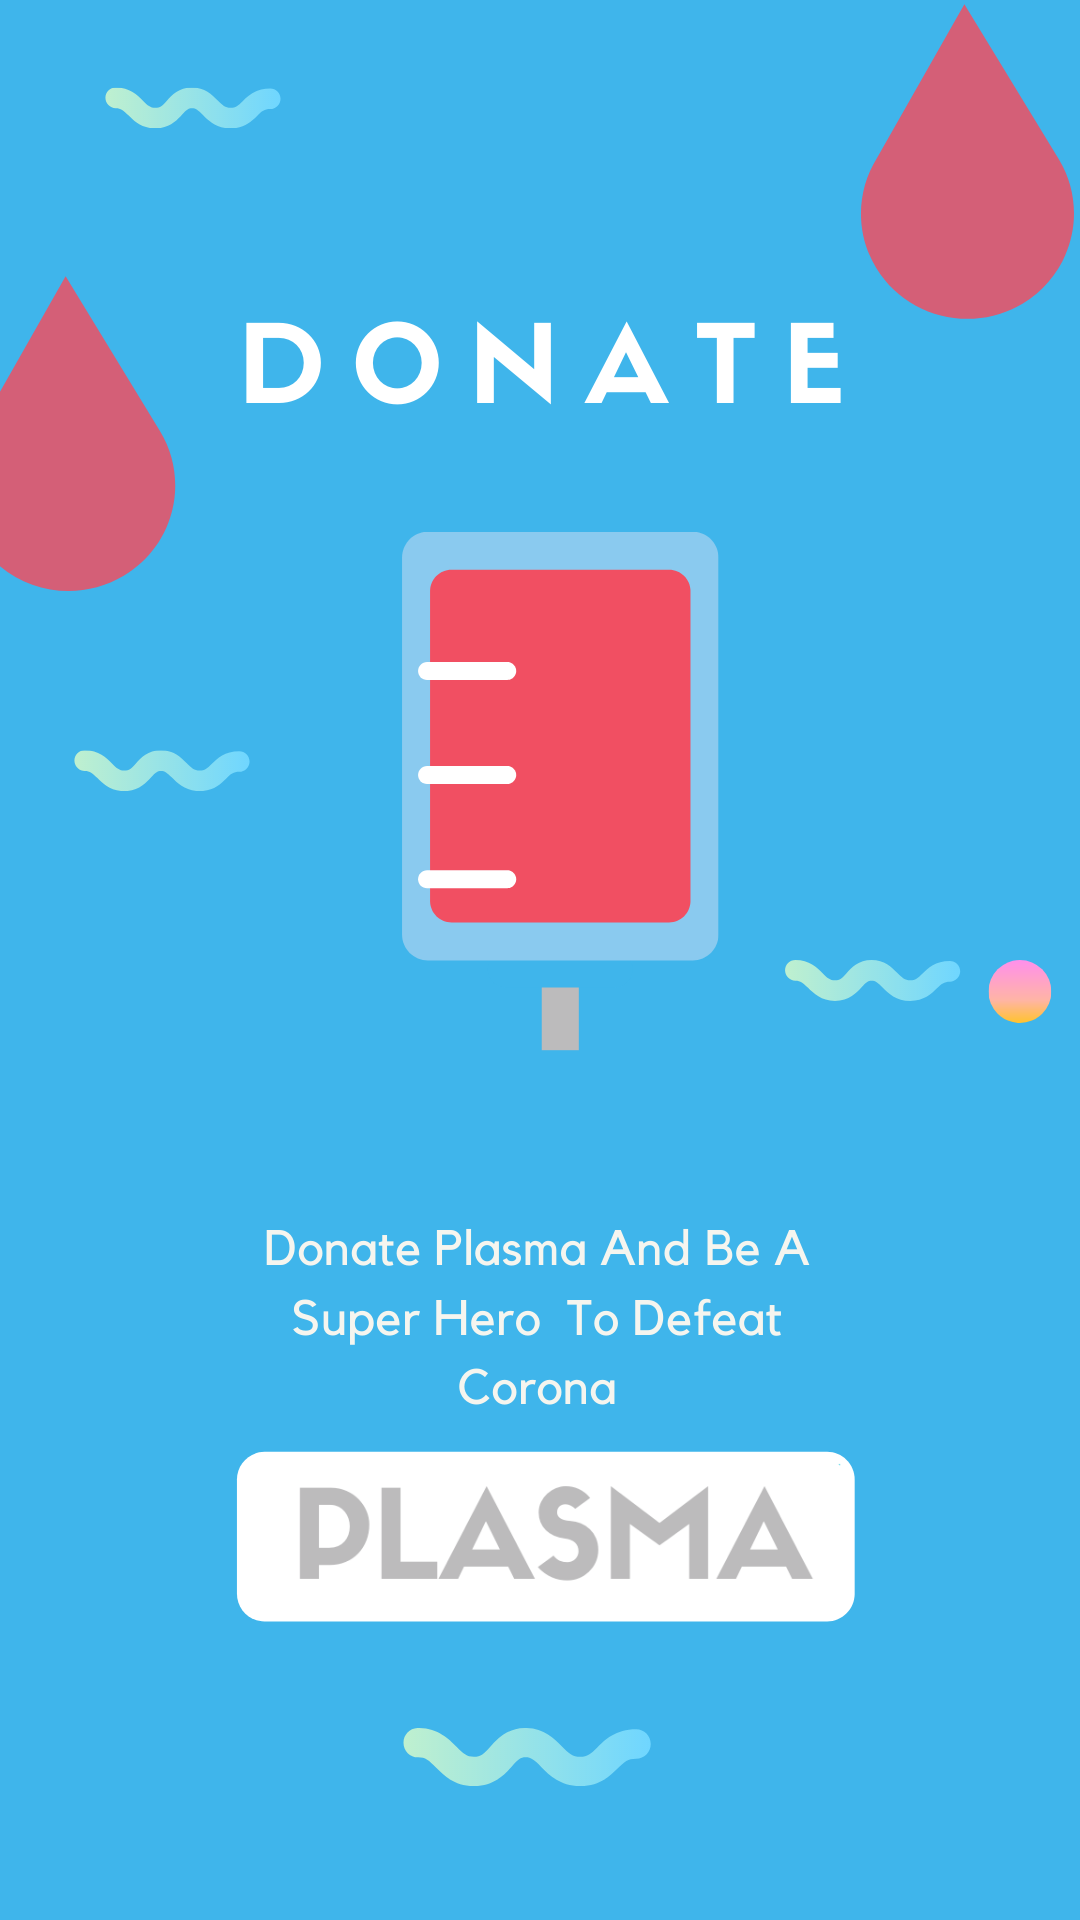

Reconstruct the res/layout file that produces this screen, plus the resources it refers to.
<!-- AndroidManifest.xml: application theme Theme.Plasma5 -->
<!-- res/layout/activity_splash_screen.xml -->
<?xml version="1.0" encoding="utf-8"?>
<androidx.constraintlayout.widget.ConstraintLayout xmlns:android="http://schemas.android.com/apk/res/android"
    xmlns:app="http://schemas.android.com/apk/res-auto"
    xmlns:tools="http://schemas.android.com/tools"
    android:layout_width="match_parent"
    android:layout_height="match_parent"
    tools:context=".SplashScreen"
    android:background="#3FB5EB"
    >

    <ImageView
        android:id="@+id/imageView2"
        android:layout_width="wrap_content"
        android:layout_height="wrap_content"
        app:srcCompat="@drawable/donate__3_"
        tools:layout_editor_absoluteX="0dp"
        tools:layout_editor_absoluteY="0dp"
        tools:ignore="MissingConstraints" />
</androidx.constraintlayout.widget.ConstraintLayout>
<!-- resources referenced by this layout -->
<resources>
  <!-- drawable donate__3_: png bitmap (drawable, 91108 bytes) -->
  <style name="Theme.Plasma5" parent="Theme.MaterialComponents.DayNight.NoActionBar">
          
          <item name="colorPrimary">@color/purple_500</item>
          <item name="colorPrimaryVariant">@color/purple_700</item>
          <item name="colorOnPrimary">@color/white</item>
          
          <item name="colorSecondary">@color/teal_200</item>
          <item name="colorSecondaryVariant">@color/teal_700</item>
          <item name="colorOnSecondary">@color/black</item>
          
          <item name="android:statusBarColor" tools:targetApi="l">?attr/colorPrimaryVariant</item>
          
      </style>
  <!-- not gathered from this repository: default colours our renderer supplied (Android Studio template values) -->
  <color name="purple_500">#FF6200EE</color>
  <color name="purple_700">#FF3700B3</color>
  <color name="teal_200">#FF03DAC5</color>
  <color name="teal_700">#FF018786</color>
  <color name="black">#FF000000</color>
  <color name="white">#FFFFFFFF</color>
</resources>
